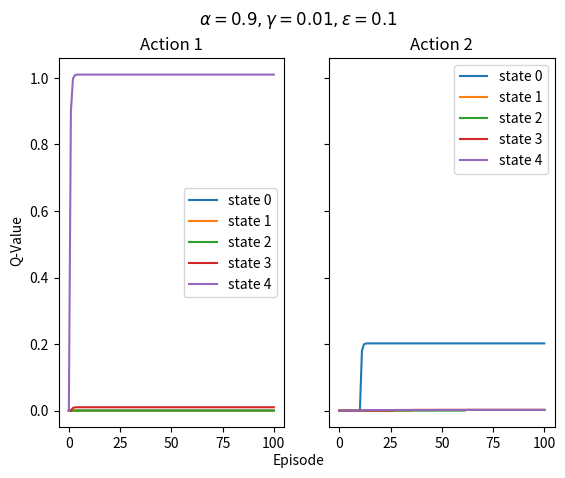
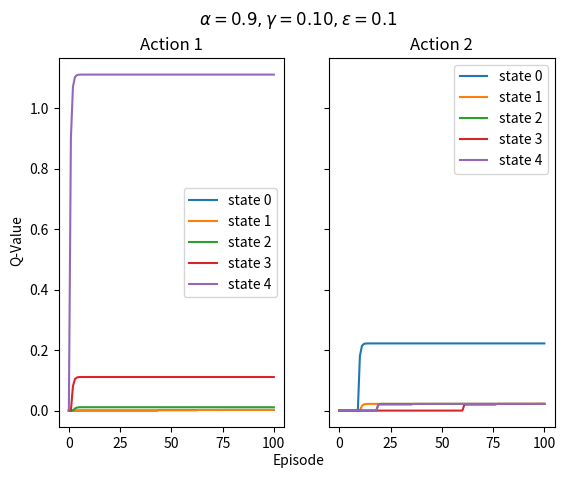
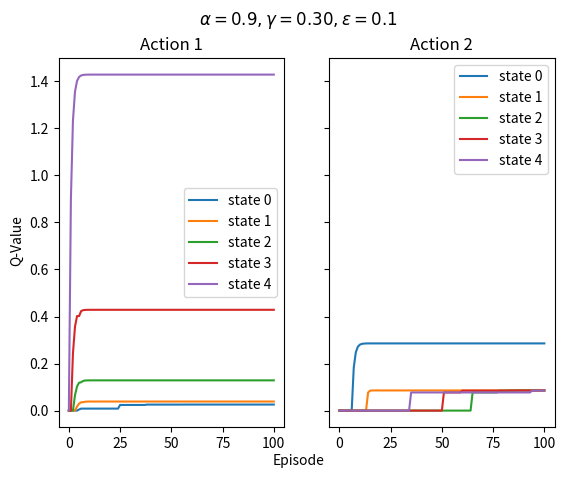
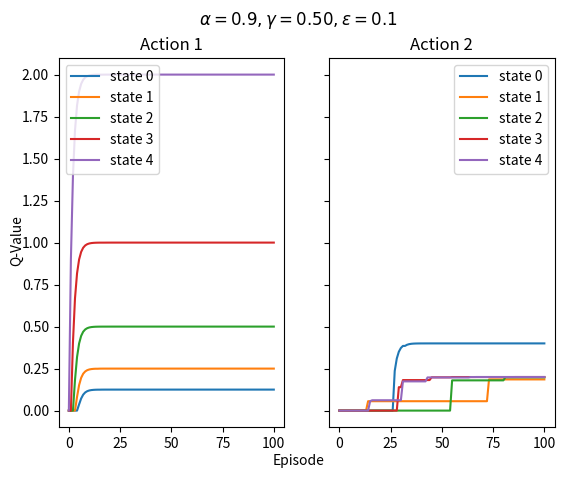
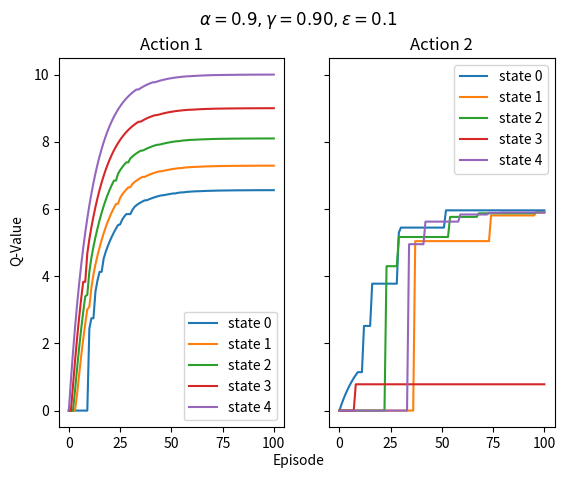
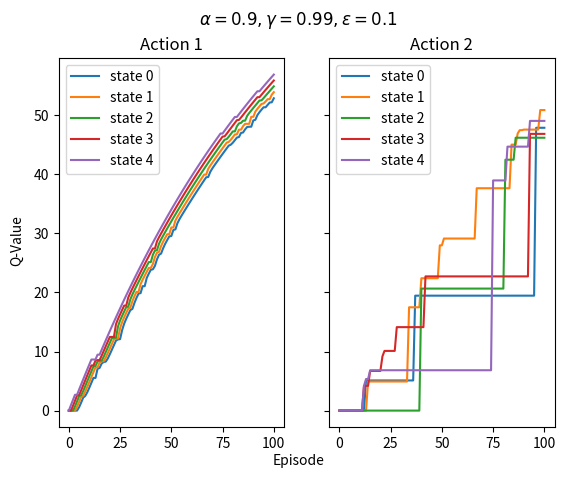
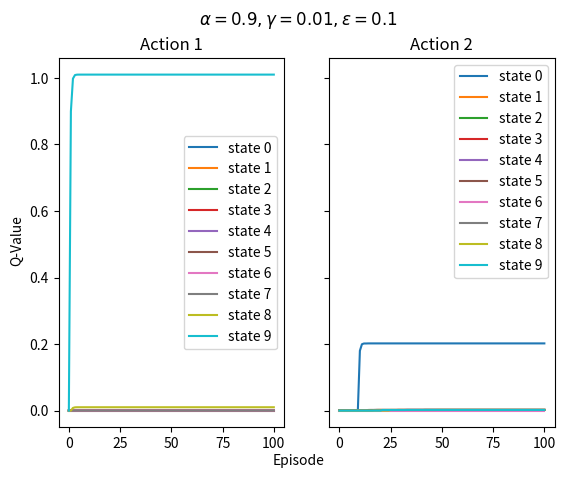
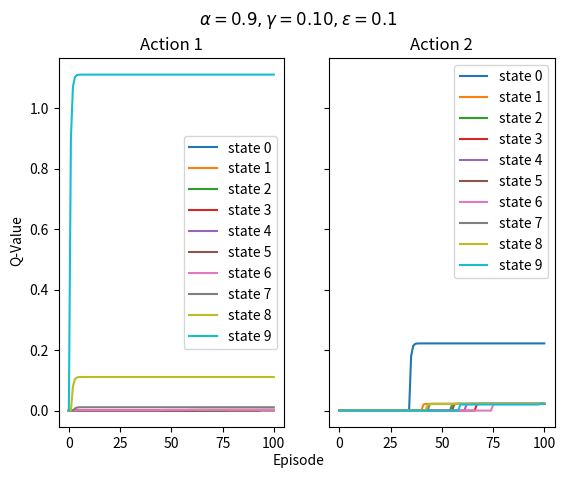
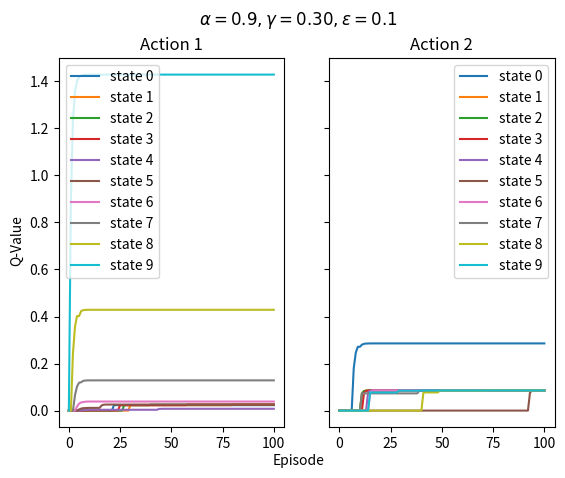
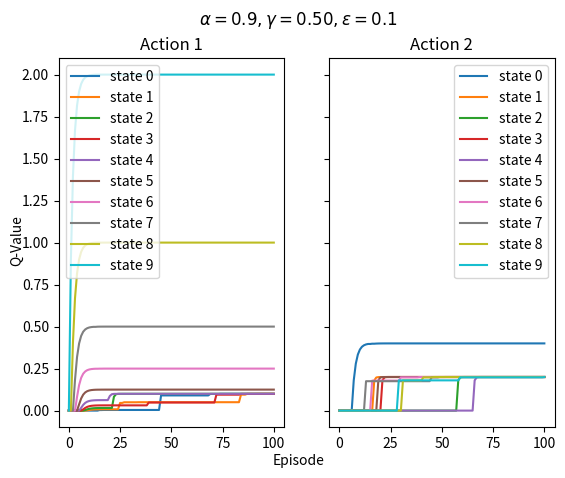
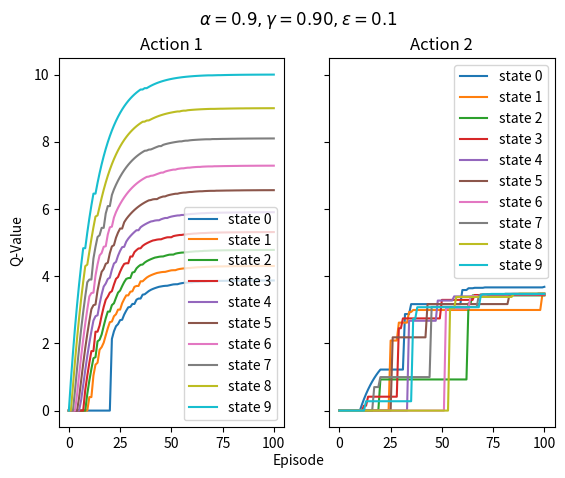
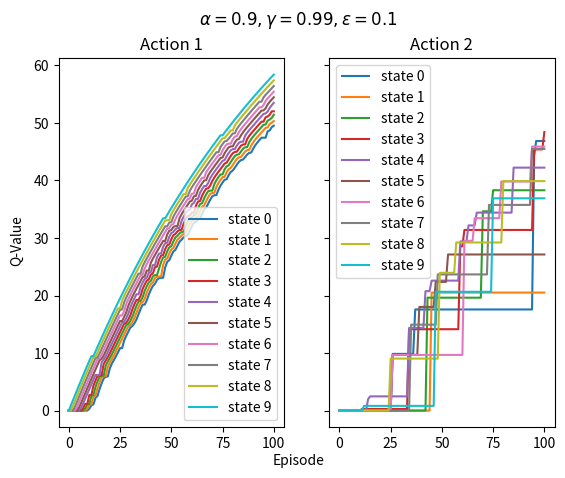

Reproduce these figures in Python, in order.
import numpy as np 
import copy
import random
import matplotlib.pyplot as plt
episodes = 100
length   = 5
alpha = 0.9
beta = 0.9
epsilon = 0.1
    
length_list = [5,10]
for length in length_list:
    for beta in [0.01,0.1,0.3,0.5,0.9,0.99]:     
        plot_name = "a_{:.1f}_b_{:.2f}_eps_{:.2f}_l_{}_episodes_{}.png".format(alpha,beta,epsilon,length,episodes)
        
        a1_col = np.zeros(length)
        a2_col = np.zeros(length)
        
        cols=[a1_col,a2_col]
        
        Ta1 = np.diag(np.ones(length-1),k=1)
        Ta1[-1][-1]=1
        Ta2 = np.zeros((length,length-1))
        Ta2 = np.hstack((np.ones(length).reshape((length,1)),Ta2))
        
        Tas = [Ta1,Ta2]
        
        ra1 = np.zeros(length)
        ra1[-1] =1
        ra2     = np.zeros(length)
        ra2[0]  = 0.2
        
        rs = [ra1,ra2]
        
        
        plta1 = copy.deepcopy(a1_col)
        plta2 = copy.deepcopy(a2_col)
        
        def eps_greedy(cols,x,eps=0.1):
            if random.random()<eps:
                return random.randint(0,1)
            else:
                return np.argmax((cols[0][x],cols[1][x]))
        
        for i in range(episodes):
            old_cols = copy.deepcopy(cols)
            for x in range(length):
                svector = np.zeros(length)
                svector[x] = 1
                a = eps_greedy(cols,x,epsilon)
                r = np.dot(rs[a],svector)
                x_prime = np.dot(svector,Tas[a])
                max_q = max(np.dot(x_prime,old_cols[0]),np.dot(x_prime,old_cols[1]))
                cols[a][x] += alpha * (r + beta*max_q - cols[a][x])
            plta1 = np.vstack((plta1,cols[0]))
            plta2 = np.vstack((plta2,cols[1]))
                          
        #print(cols)
        f, (ax1, ax2) = plt.subplots(1, 2, sharey=True)
        for i in range(length):
            episode_array = np.arange(episodes+1)
            ax1.plot(episode_array,plta1[::,i])
            ax1.legend(["state {}".format(x) for x in range(length)])
        
        ax1.set_title("Action 1")
        
        for i in range(length):
            episode_array = np.arange(episodes+1)
            ax2.plot(episode_array,plta2[::,i])
            ax2.legend(["state {}".format(x) for x in range(length)])
        
        ax2.set_title("Action 2")
        
        f.text(0.5, 0.04, 'Episode', ha='center', va='center')
        f.text(0.06, 0.5, 'Q-Value', ha='center', va='center', rotation='vertical')
        f.suptitle(r"$\alpha={:.1f},\gamma={:.2f},\epsilon={:.1f}$".format(alpha,beta,epsilon))
        f.savefig(plot_name,)
    
    # alpha = 0.9
    # for epsilon in np.arange(0.2,1.2,0.2):     
    #     plot_name = "a_{:.1f}_b_{:.1f}_eps_{:.1f}_l_{}_episodes_{}.png".format(alpha,beta,epsilon,length,episodes)
        
    #     a1_col = np.zeros(length)
    #     a2_col = np.zeros(length)
        
    #     cols=[a1_col,a2_col]
        
    #     Ta1 = np.diag(np.ones(length-1),k=1)
    #     Ta1[-1][-1]=1
    #     Ta2 = np.zeros((length,length-1))
    #     Ta2 = np.hstack((np.ones(length).reshape((length,1)),Ta2))
        
    #     Tas = [Ta1,Ta2]
        
    #     ra1 = np.zeros(length)
    #     ra1[-1] =1
    #     ra2     = np.zeros(length)
    #     ra2[0]  = 0.2
        
    #     rs = [ra1,ra2]
        
        
    #     plta1 = copy.deepcopy(a1_col)
    #     plta2 = copy.deepcopy(a2_col)
        
    #     def eps_greedy(cols,x,eps=0.1):
    #         if random.random()<eps:
    #             return random.randint(0,1)
    #         else:
    #             return np.argmax((cols[0][x],cols[1][x]))
        
    #     for i in range(episodes):
    #         old_cols = copy.deepcopy(cols)
    #         for x in range(length):
    #             svector = np.zeros(length)
    #             svector[x] = 1
    #             a = eps_greedy(cols,x,epsilon)
    #             r = np.dot(rs[a],svector)
    #             x_prime = np.dot(svector,Tas[a])
    #             max_q = max(np.dot(x_prime,old_cols[0]),np.dot(x_prime,old_cols[1]))
    #             cols[a][x] += alpha * (r + beta*max_q - cols[a][x])
    #         plta1 = np.vstack((plta1,cols[0]))
    #         plta2 = np.vstack((plta2,cols[1]))
                          
    #     #print(cols)
    #     f, (ax1, ax2) = plt.subplots(1, 2, sharey=True)
    #     for i in range(length):
    #         episode_array = np.arange(episodes+1)
    #         ax1.plot(episode_array,plta1[::,i])
    #         ax1.legend(["state {}".format(x) for x in range(length)])
        
    #     ax1.set_title("Action 1")
        
    #     for i in range(length):
    #         episode_array = np.arange(episodes+1)
    #         ax2.plot(episode_array,plta2[::,i])
    #         ax2.legend(["state {}".format(x) for x in range(length)])
        
    #     ax2.set_title("Action 2")
        
    #     f.text(0.5, 0.04, 'Episode', ha='center', va='center')
    #     f.text(0.06, 0.5, 'Q-Value', ha='center', va='center', rotation='vertical')
    #     f.suptitle(r"$\alpha={:.1f},\gamma={:.1f},\epsilon={:.1f}$".format(alpha,beta,epsilon))
    #     f.savefig(plot_name,)
    # epsilon = 0.1